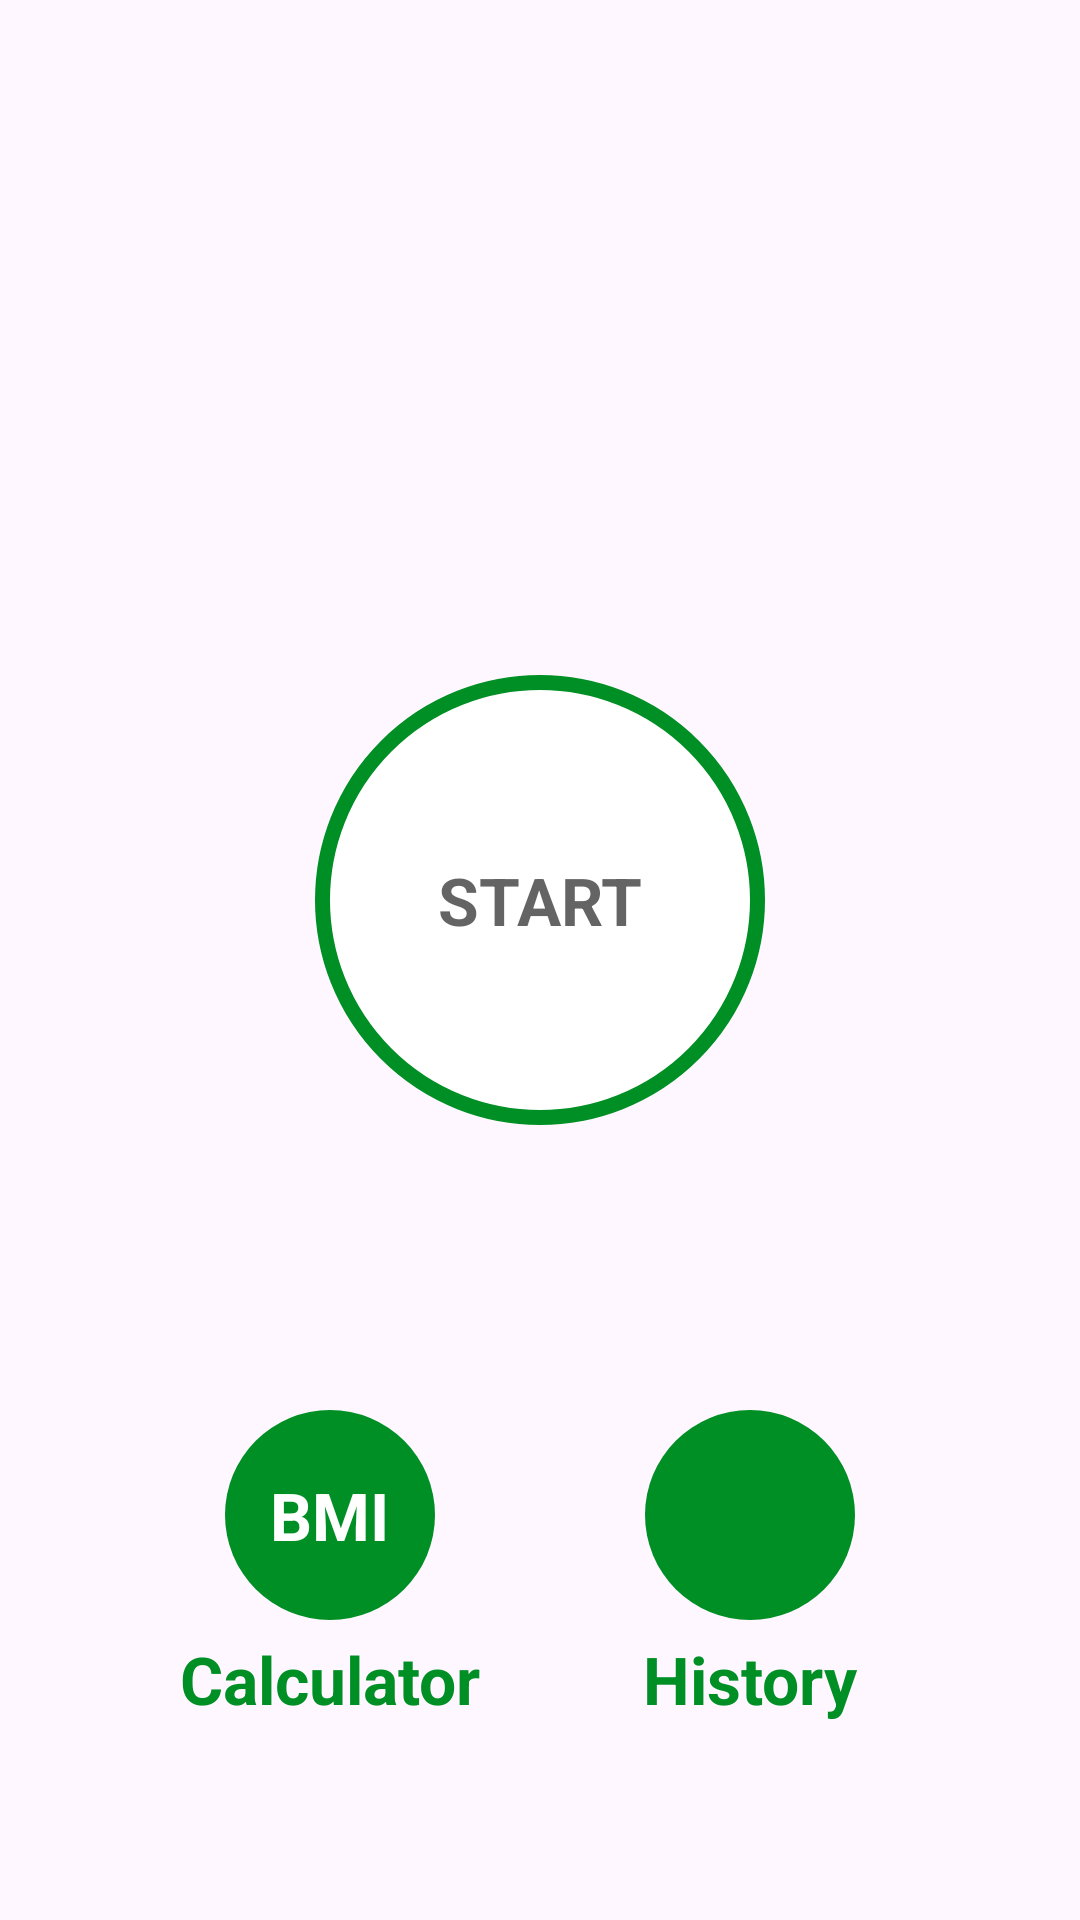

Write the Android layout XML for this screen, with the resource values it uses.
<!-- AndroidManifest.xml: application theme Theme._7MinWorkoutApp -->
<!-- res/layout/activity_main.xml -->
<?xml version="1.0" encoding="utf-8"?>
<androidx.constraintlayout.widget.ConstraintLayout xmlns:android="http://schemas.android.com/apk/res/android"
    xmlns:app="http://schemas.android.com/apk/res-auto"
    xmlns:tools="http://schemas.android.com/tools"
    android:layout_width="match_parent"
    android:layout_height="match_parent"
    android:padding="@dimen/Main_screen_padd"
    tools:context=".MainActivity">

    <ImageView
        android:id="@+id/imgv"
        app:layout_constraintTop_toTopOf="parent"
        app:layout_constraintBottom_toTopOf="@+id/flstrt"
        android:layout_width="match_parent"
        android:src="@drawable/img_main_page"
        android:layout_height="220dp"/>

    <FrameLayout
        app:layout_constraintTop_toBottomOf="@+id/imgv"
        android:id="@+id/flstrt"
        app:layout_constraintStart_toStartOf="parent"
        app:layout_constraintEnd_toEndOf="parent"
        android:background="@drawable/shaperipplebg"
        android:layout_width="150dp"
        android:layout_height="150dp">
        <TextView
            android:layout_width="wrap_content"
            android:layout_height="wrap_content"
            android:text="START"
            android:layout_gravity="center"
            android:textSize="22sp"
            android:textStyle="bold"
            android:textColor="@color/colourprim"
            />

    </FrameLayout>
    <FrameLayout
        app:layout_constraintTop_toBottomOf="@+id/flstrt"
        android:id="@+id/flBMI"
        app:layout_constraintBottom_toBottomOf="parent"
        app:layout_constraintStart_toStartOf="parent"
        app:layout_constraintEnd_toStartOf="@id/flhistory"
        android:background="@drawable/itemcircularcolorcompleted"
        android:layout_width="70dp"
        android:layout_height="70dp">
        <TextView
            android:layout_width="wrap_content"
            android:layout_height="wrap_content"
            android:text="BMI"
            android:layout_gravity="center"
            android:textSize="22sp"
            android:textStyle="bold"
            android:textColor="@color/white"
            />


    </FrameLayout>
    <FrameLayout
        app:layout_constraintTop_toBottomOf="@+id/flstrt"
        android:id="@+id/flhistory"
        app:layout_constraintBottom_toBottomOf="parent"
        app:layout_constraintStart_toEndOf="@id/flBMI"
        app:layout_constraintEnd_toEndOf="parent"
        android:background="@drawable/itemcircularcolorcompleted"
        android:layout_width="70dp"
        android:layout_height="70dp">
        <ImageView
            android:layout_width="wrap_content"
            android:layout_height="wrap_content"
            android:src ="@drawable/ic_calendar"
            android:layout_gravity="center"
            />


    </FrameLayout>


    <TextView
        android:id="@+id/cal"
        android:layout_width="wrap_content"
        android:layout_height="wrap_content"
        android:text="Calculator"
        android:textColor="@color/colourAccent"
        android:textSize="22sp"
        android:padding="5dp"
        android:textStyle="bold"
        app:layout_constraintEnd_toStartOf="@id/flhistory"
        app:layout_constraintStart_toStartOf="parent"
        app:layout_constraintTop_toBottomOf="@+id/flBMI" />
    <TextView
        android:id="@+id/his"
        android:layout_width="wrap_content"
        android:layout_height="wrap_content"
        android:text="History"
        android:textColor="@color/colourAccent"
        android:textSize="22sp"
        android:padding="5dp"
        android:textStyle="bold"
        app:layout_constraintEnd_toEndOf="parent"
        app:layout_constraintStart_toEndOf="@id/flBMI"
        app:layout_constraintTop_toBottomOf="@+id/flBMI" />

</androidx.constraintlayout.widget.ConstraintLayout>
<!-- resources referenced by this layout -->
<resources>
  <color name="colourAccent">#008F24</color>
  <color name="colourprim">#B2212121</color>
  <color name="white">#FFFFFFFF</color>
  <dimen name="Main_screen_padd">5dp</dimen>
  <!-- drawable itemcircularcolorcompleted (drawable) -->
  <?xml version="1.0" encoding="utf-8"?>
  <shape xmlns:android="http://schemas.android.com/apk/res/android"
      android:shape="oval">
  <solid
      android:color="@color/colourAccent">
  
  </solid>
  </shape>
  <!-- drawable shaperipplebg (drawable) -->
  <?xml version="1.0" encoding="utf-8"?>
  <ripple xmlns:android="http://schemas.android.com/apk/res/android"
      android:color="@color/Lightgrey">
      <item
          android:id="@+id/mask">
          <shape android:shape="oval">
              <solid android:color="@color/white"/>
          </shape>
      </item>
    <item android:drawable="@drawable/shapeofstart"/>
  </ripple>
  <style name="Theme._7MinWorkoutApp" parent="Base.Theme._7MinWorkoutApp" />
  <color name="Lightgrey">#C4C4C4</color>
  <!-- drawable shapeofstart (drawable) -->
  <?xml version="1.0" encoding="utf-8"?>
  <shape xmlns:android="http://schemas.android.com/apk/res/android"
  
      android:shape="oval"
      >
      <solid
          android:color="@color/white"
          />
     <stroke
         android:width="5dp"
         android:color="@color/colourAccent"
         />
  
  </shape>
  <style name="Base.Theme._7MinWorkoutApp" parent="Theme.Material3.DayNight.NoActionBar">
          
          
      </style>
</resources>
